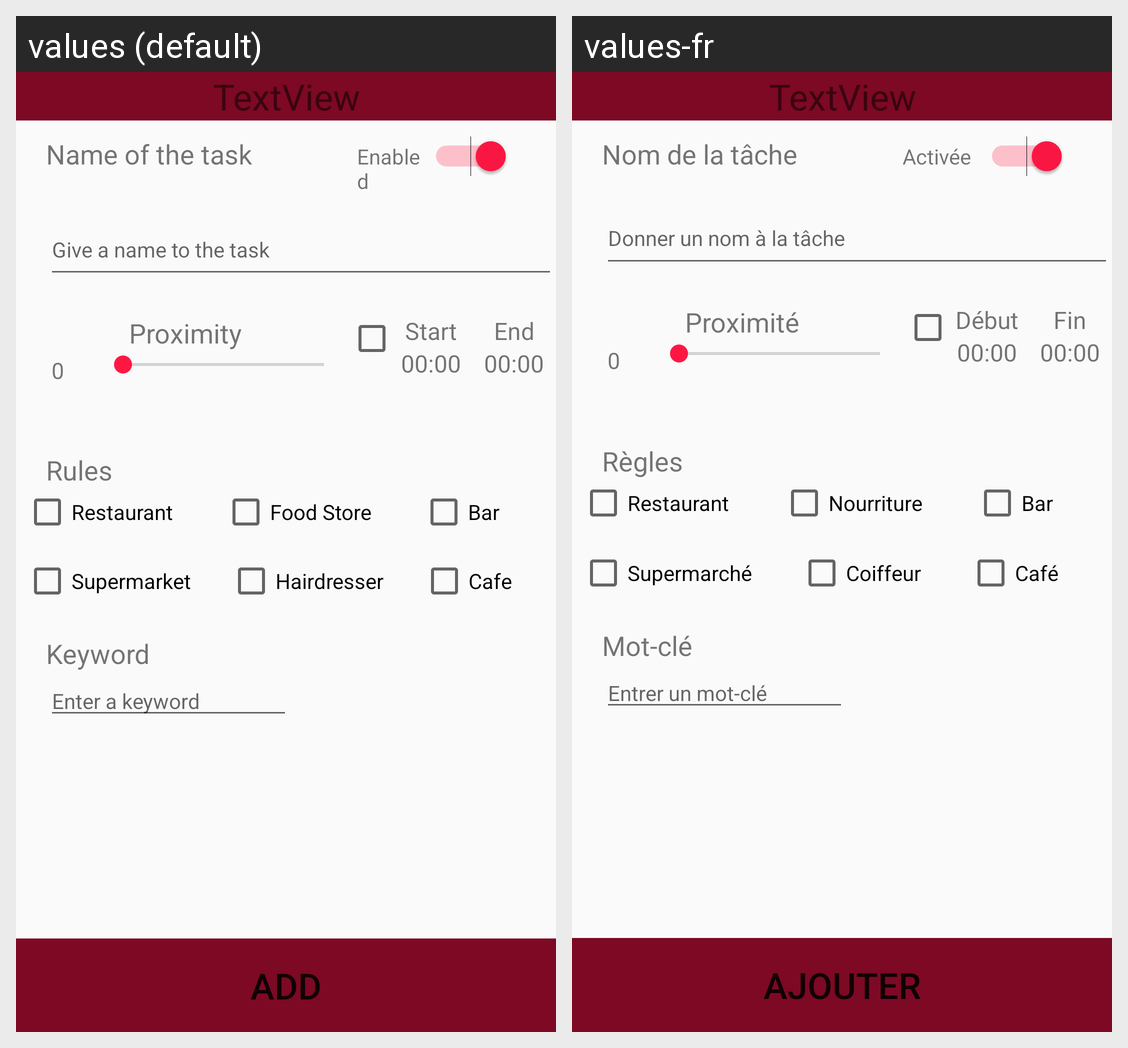

Here is an Android app screen in its default locale and in the app's own translations. Write out the translated-string differences for the strings that appear on this screen.
Android screen res/layout/sliding_layout_rule.xml rendered under 2 locales, left to right: values (default), values-fr. Device: Nexus 5 (rendered at 1080×1920; each locale shown at half size, 540×960, under a caption strip naming it); theme AppTheme.
Strings drawn on this screen, with the default value and each locale's value (text and hints the layout hard-codes, and strings that could not be matched under every locale, appear in the picture but are not listed):

name_position
  values: Name of the task
  values-fr: Nom de la tâche

enabled
  values: Enabled
  values-fr: Activée

give_name_task
  values: Give a name to the task
  values-fr: Donner un nom à la tâche

radius
  values: Proximity
  values-fr: Proximité

start
  values: Start
  values-fr: Début

end
  values: End
  values-fr: Fin

rules
  values: Rules
  values-fr: Règles

restaurant
  values: Restaurant
  values-fr: Restaurant

food_store
  values: Food Store
  values-fr: Nourriture

bar
  values: Bar
  values-fr: Bar

supermarket
  values: Supermarket
  values-fr: Supermarché

hairdresser
  values: Hairdresser
  values-fr: Coiffeur

cafe
  values: Cafe
  values-fr: Café

keyword
  values: Keyword
  values-fr: Mot-clé

enter_a_keyword
  values: Enter a keyword
  values-fr: Entrer un mot-clé

add
  values: Add
  values-fr: Ajouter
